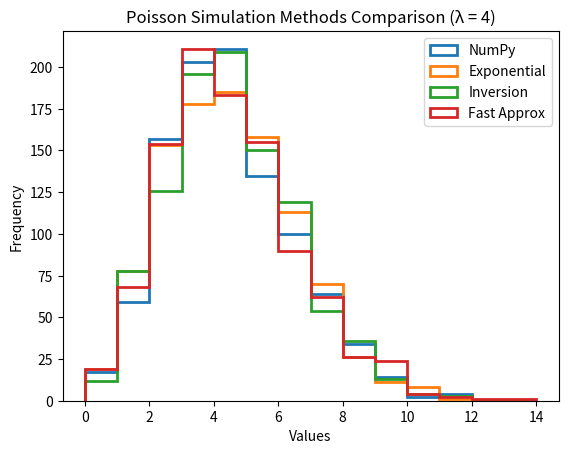

Reproduce this figure in Python. (Note: this script raises an exception after producing the figure.)
import numpy as np
import matplotlib.pyplot as plt
import time

# =========================
# PARAMETERS
# =========================
lam = 4
n = 1000


# =========================
# METHOD 1: NumPy (baseline)
# =========================
def poisson_numpy(lam, n):
    return np.random.poisson(lam, n)


# =========================
# METHOD 2: Exponential method
# =========================
def poisson_exponential(lam, n):
    samples = []

    for _ in range(n):
        t = 0
        count = 0

        while True:
            t += np.random.exponential(1 / lam)

            if t > 1:
                break

            count += 1

        samples.append(count)

    return np.array(samples)


# =========================
# METHOD 3: Inversion method
# =========================
def poisson_inversion(lam, n):
    samples = []

    for _ in range(n):
        u = np.random.uniform(0, 1)

        f = np.exp(-lam)
        F = f
        k = 1

        while F < u:
            f = (lam / k) * f
            F += f
            k += 1

        samples.append(k - 1)

    return np.array(samples)


# =========================
# METHOD 4: Fast approximation
# =========================
def poisson_fast(lam, n):
    samples = []

    for _ in range(n):
        u = np.random.uniform(0, 1)

        # Normal approximation
        z = np.random.normal(0, 1)
        k_guess = int(lam + np.sqrt(lam) * z)

        k = max(0, k_guess)

        # Refinement (inversion idea)
        f = np.exp(-lam)
        F = f
        i = 1

        while F < u:
            f = (lam / i) * f
            F += f
            i += 1

        samples.append(i - 1)

    return np.array(samples)


# =========================
# GENERATE DATA
# =========================
data_numpy = poisson_numpy(lam, n)
data_exp = poisson_exponential(lam, n)
data_inv = poisson_inversion(lam, n)
data_fast = poisson_fast(lam, n)


# =========================
# PRINT RESULTS
# =========================
print("=== MEANS ===")
print("NumPy:", np.mean(data_numpy))
print("Exponential:", np.mean(data_exp))
print("Inversion:", np.mean(data_inv))
print("Fast:", np.mean(data_fast))

print("\n=== VARIANCES ===")
print("NumPy:", np.var(data_numpy))
print("Exponential:", np.var(data_exp))
print("Inversion:", np.var(data_inv))
print("Fast:", np.var(data_fast))


# =========================
# PLOT (clean version)
# =========================
bins = np.arange(0, 15)

plt.hist(data_numpy, bins=bins, histtype='step', linewidth=2, label="NumPy")
plt.hist(data_exp, bins=bins, histtype='step', linewidth=2, label="Exponential")
plt.hist(data_inv, bins=bins, histtype='step', linewidth=2, label="Inversion")
plt.hist(data_fast, bins=bins, histtype='step', linewidth=2, label="Fast Approx")

plt.title("Poisson Simulation Methods Comparison (λ = 4)")
plt.xlabel("Values")
plt.ylabel("Frequency")
plt.legend()
plt.savefig("results/figures/poisson_comparison.png")
plt.show()


# =========================
# PERFORMANCE TEST
# =========================
print("\n=== PERFORMANCE ===")

lam_values = [2, 5, 10, 20]

for lam_test in lam_values:

    start = time.time()
    poisson_inversion(lam_test, 500)
    t_inv = time.time() - start

    start = time.time()
    poisson_exponential(lam_test, 500)
    t_exp = time.time() - start

    start = time.time()
    poisson_fast(lam_test, 500)
    t_fast = time.time() - start

    start = time.time()
    poisson_numpy(lam_test, 500)
    t_np = time.time() - start

    print(f"λ={lam_test} | Inversion={t_inv:.4f}s | Exponential={t_exp:.4f}s | Fast={t_fast:.4f}s | NumPy={t_np:.4f}s")
